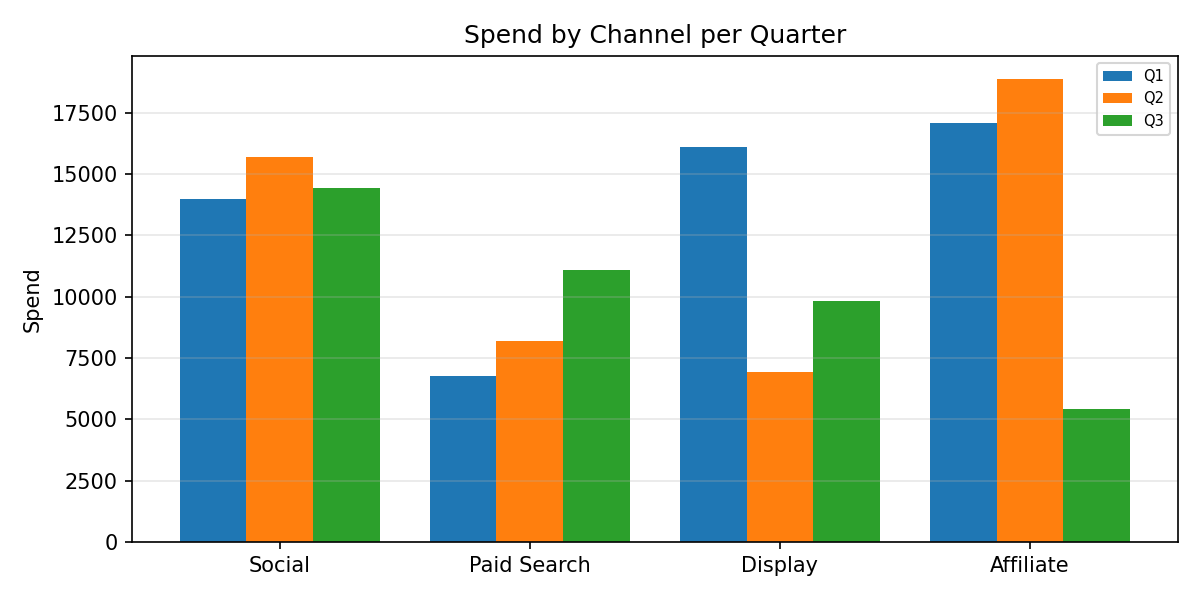

The table this chart was drawn from, first rows:
Category, Q1, Q2, Q3
Social, 13967, 15704, 14410
Paid Search, 6779, 8203, 11092
Display, 16083, 6908, 9828
Affiliate, 17087, 18864, 5407
